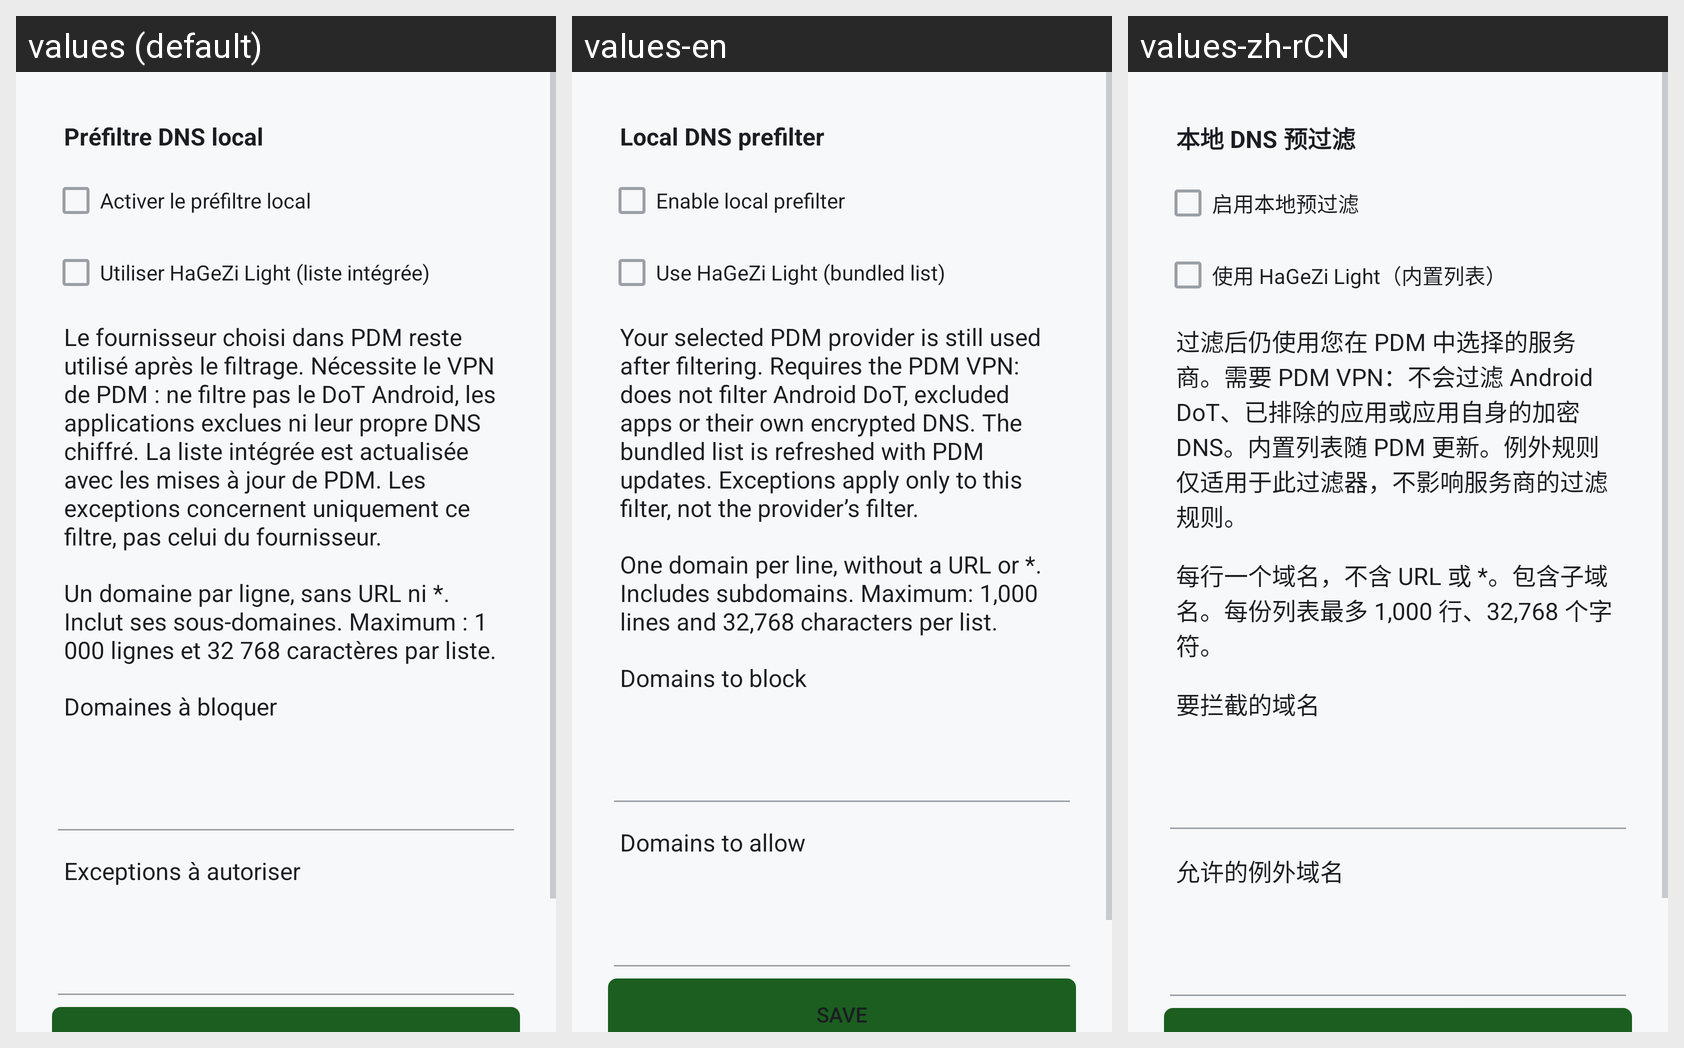

The same Android screen rendered under several of its app's locales, left to right. List the strings drawn on it with the default value and each locale's translation.
Android screen res/layout/activity_dns_prefilter.xml rendered under 3 locales, left to right: values (default), values-en, values-zh-rCN. Device: Nexus 5 (rendered at 1080×1920; each locale shown at half size, 540×960, under a caption strip naming it); theme Theme.PerfectDNSChanger.
Other locales in the repository, not shown: values-ar, values-bn, values-de, values-es, values-hi, values-it, values-ja, values-pt-rBR, values-ru.
Strings drawn on this screen, with the default value and each locale's value (text and hints the layout hard-codes, and strings that could not be matched under every locale, appear in the picture but are not listed):

prefilter_title
  values: Préfiltre DNS local
  values-en: Local DNS prefilter
  values-zh-rCN: 本地 DNS 预过滤

prefilter_enabled
  values: Activer le préfiltre local
  values-en: Enable local prefilter
  values-zh-rCN: 启用本地预过滤

prefilter_builtin
  values: Utiliser HaGeZi Light (liste intégrée)
  values-en: Use HaGeZi Light (bundled list)
  values-zh-rCN: 使用 HaGeZi Light（内置列表）

prefilter_help
  values: Le fournisseur choisi dans PDM reste utilisé après le filtrage. Nécessite le VPN de PDM : ne filtre pas le DoT Android, les applications exclues ni leur propre DNS chiffré. La liste intégrée est actualisée avec les mises à jour de PDM. Les exceptions concernent uniquement ce filtre, pas celui du fournisseur.
  values-en: Your selected PDM provider is still used after filtering. Requires the PDM VPN: does not filter Android DoT, excluded apps or their own encrypted DNS. The bundled list is refreshed with PDM updates. Exceptions apply only to this filter, not the provider’s filter.
  values-zh-rCN: 过滤后仍使用您在 PDM 中选择的服务商。需要 PDM VPN：不会过滤 Android DoT、已排除的应用或应用自身的加密 DNS。内置列表随 PDM 更新。例外规则仅适用于此过滤器，不影响服务商的过滤规则。

prefilter_hint
  values: Un domaine par ligne, sans URL ni *. Inclut ses sous-domaines. Maximum : 1 000 lignes et 32 768 caractères par liste.
  values-en: One domain per line, without a URL or *. Includes subdomains. Maximum: 1,000 lines and 32,768 characters per list.
  values-zh-rCN: 每行一个域名，不含 URL 或 *。包含子域名。每份列表最多 1,000 行、32,768 个字符。

prefilter_blocked
  values: Domaines à bloquer
  values-en: Domains to block
  values-zh-rCN: 要拦截的域名

prefilter_allowed
  values: Exceptions à autoriser
  values-en: Domains to allow
  values-zh-rCN: 允许的例外域名
